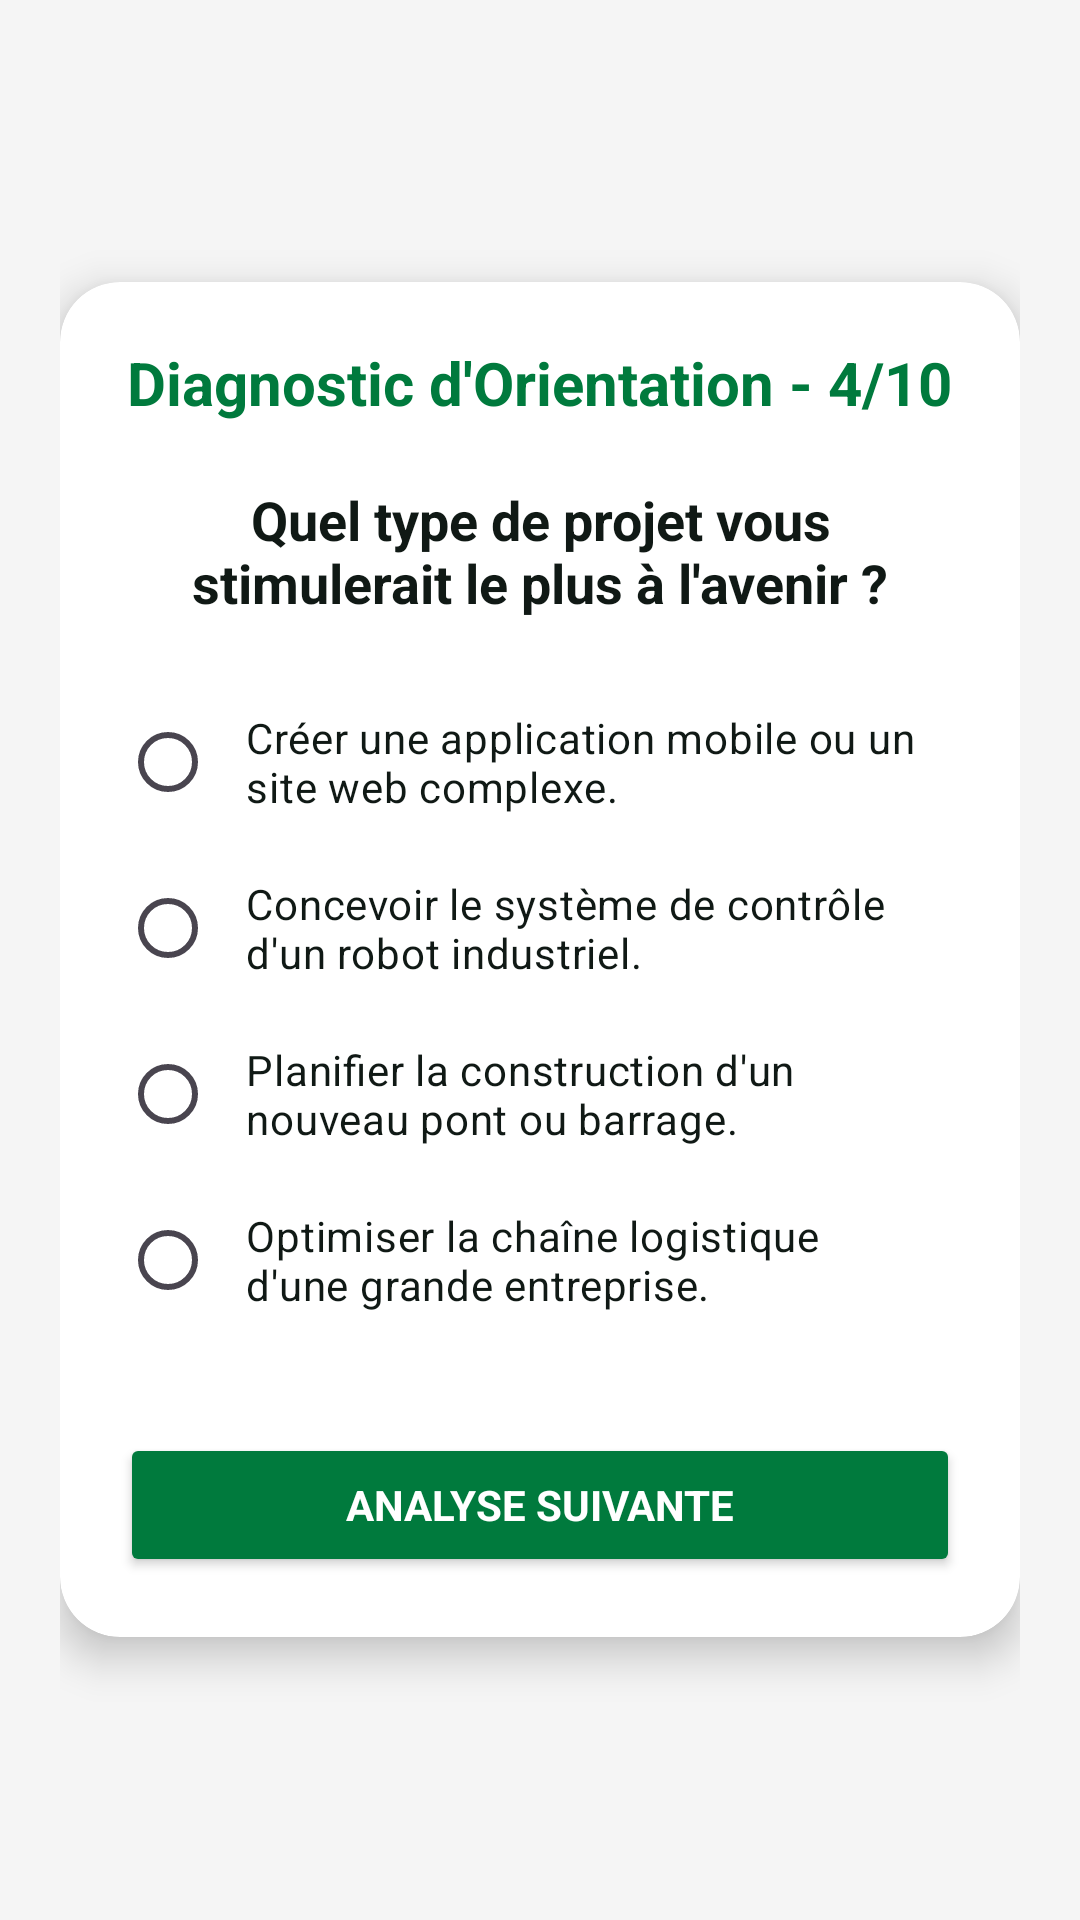

Layout XML and referenced resources for this Android screen:
<!-- AndroidManifest.xml: application theme Theme.QuizApp_BOUKENZE -->
<!-- res/layout/activity_quiz4.xml -->
<?xml version="1.0" encoding="utf-8"?>
<LinearLayout xmlns:android="http://schemas.android.com/apk/res/android"
    xmlns:app="http://schemas.android.com/apk/res-auto"
    xmlns:tools="http://schemas.android.com/tools"
    android:layout_width="match_parent"
    android:layout_height="match_parent"
    android:background="#F5F5F5"
    android:gravity="center"
    android:orientation="vertical"
    android:padding="20dp"
    tools:context=".Quiz4">

    <androidx.cardview.widget.CardView
        android:layout_width="match_parent"
        android:layout_height="wrap_content"
        app:cardBackgroundColor="@color/white"
        app:cardCornerRadius="20dp"
        app:cardElevation="8dp">

        <LinearLayout
            android:layout_width="match_parent"
            android:layout_height="wrap_content"
            android:gravity="center"
            android:orientation="vertical"
            android:padding="20dp">

            <TextView
                android:layout_width="wrap_content"
                android:layout_height="wrap_content"
                android:layout_marginBottom="20dp"
                android:text="Diagnostic d'Orientation - 4/10"
                android:textColor="@color/emsi_green"
                android:textSize="20sp"
                android:textStyle="bold" />

            <TextView
                android:layout_width="wrap_content"
                android:layout_height="wrap_content"
                android:layout_marginBottom="20dp"
                android:gravity="center"
                android:text="Quel type de projet vous stimulerait le plus à l'avenir ?"
                android:textColor="@color/black"
                android:textSize="18sp"
                android:textStyle="bold" />

            <RadioGroup
                android:id="@+id/rg"
                android:layout_width="match_parent"
                android:layout_height="wrap_content">

                <RadioButton
                    android:id="@+id/rb1"
                    android:layout_width="match_parent"
                    android:layout_height="wrap_content"
                    android:buttonTint="@color/emsi_green"
                    android:padding="10dp"
                    android:text="Créer une application mobile ou un site web complexe."
                    android:textColor="@color/black" />

                <RadioButton
                    android:id="@+id/rb2"
                    android:layout_width="match_parent"
                    android:layout_height="wrap_content"
                    android:buttonTint="@color/emsi_green"
                    android:padding="10dp"
                    android:text="Concevoir le système de contrôle d'un robot industriel."
                    android:textColor="@color/black" />

                <RadioButton
                    android:id="@+id/rb3"
                    android:layout_width="match_parent"
                    android:layout_height="wrap_content"
                    android:buttonTint="@color/emsi_green"
                    android:padding="10dp"
                    android:text="Planifier la construction d'un nouveau pont ou barrage."
                    android:textColor="@color/black" />

                <RadioButton
                    android:id="@+id/rb4"
                    android:layout_width="match_parent"
                    android:layout_height="wrap_content"
                    android:buttonTint="@color/emsi_green"
                    android:padding="10dp"
                    android:text="Optimiser la chaîne logistique d'une grande entreprise."
                    android:textColor="@color/black" />
            </RadioGroup>

            <Button
                android:id="@+id/bNext"
                android:layout_width="match_parent"
                android:layout_height="wrap_content"
                android:layout_marginTop="30dp"
                android:backgroundTint="@color/emsi_green"
                android:text="Analyse suivante"
                android:textColor="@color/white"
                android:textStyle="bold" />

        </LinearLayout>
    </androidx.cardview.widget.CardView>

</LinearLayout>
<!-- resources referenced by this layout -->
<resources>
  <color name="black">#101915</color>
  <color name="emsi_green">#007A3D</color>
  <color name="white">#FFFFFFFF</color>
  <style name="Theme.QuizApp_BOUKENZE" parent="Base.Theme.QuizApp_BOUKENZE" />
  <style name="Base.Theme.QuizApp_BOUKENZE" parent="Theme.Material3.DayNight.NoActionBar">
          <item name="android:windowBackground">@color/screen_bg</item>
          <item name="android:fontFamily">sans-serif</item>
          <item name="android:textColorPrimary">@color/black</item>
          <item name="android:statusBarColor">@color/screen_bg</item>
          <item name="android:navigationBarColor">@color/screen_bg</item>
          <item name="android:windowLightStatusBar">true</item>
          <item name="colorPrimary">@color/emsi_green</item>
          <item name="colorOnPrimary">@color/white</item>
          <item name="colorControlNormal">@color/emsi_green</item>
          <item name="colorControlActivated">@color/emsi_green</item>
      </style>
  <color name="screen_bg">#F4F7F5</color>
</resources>
